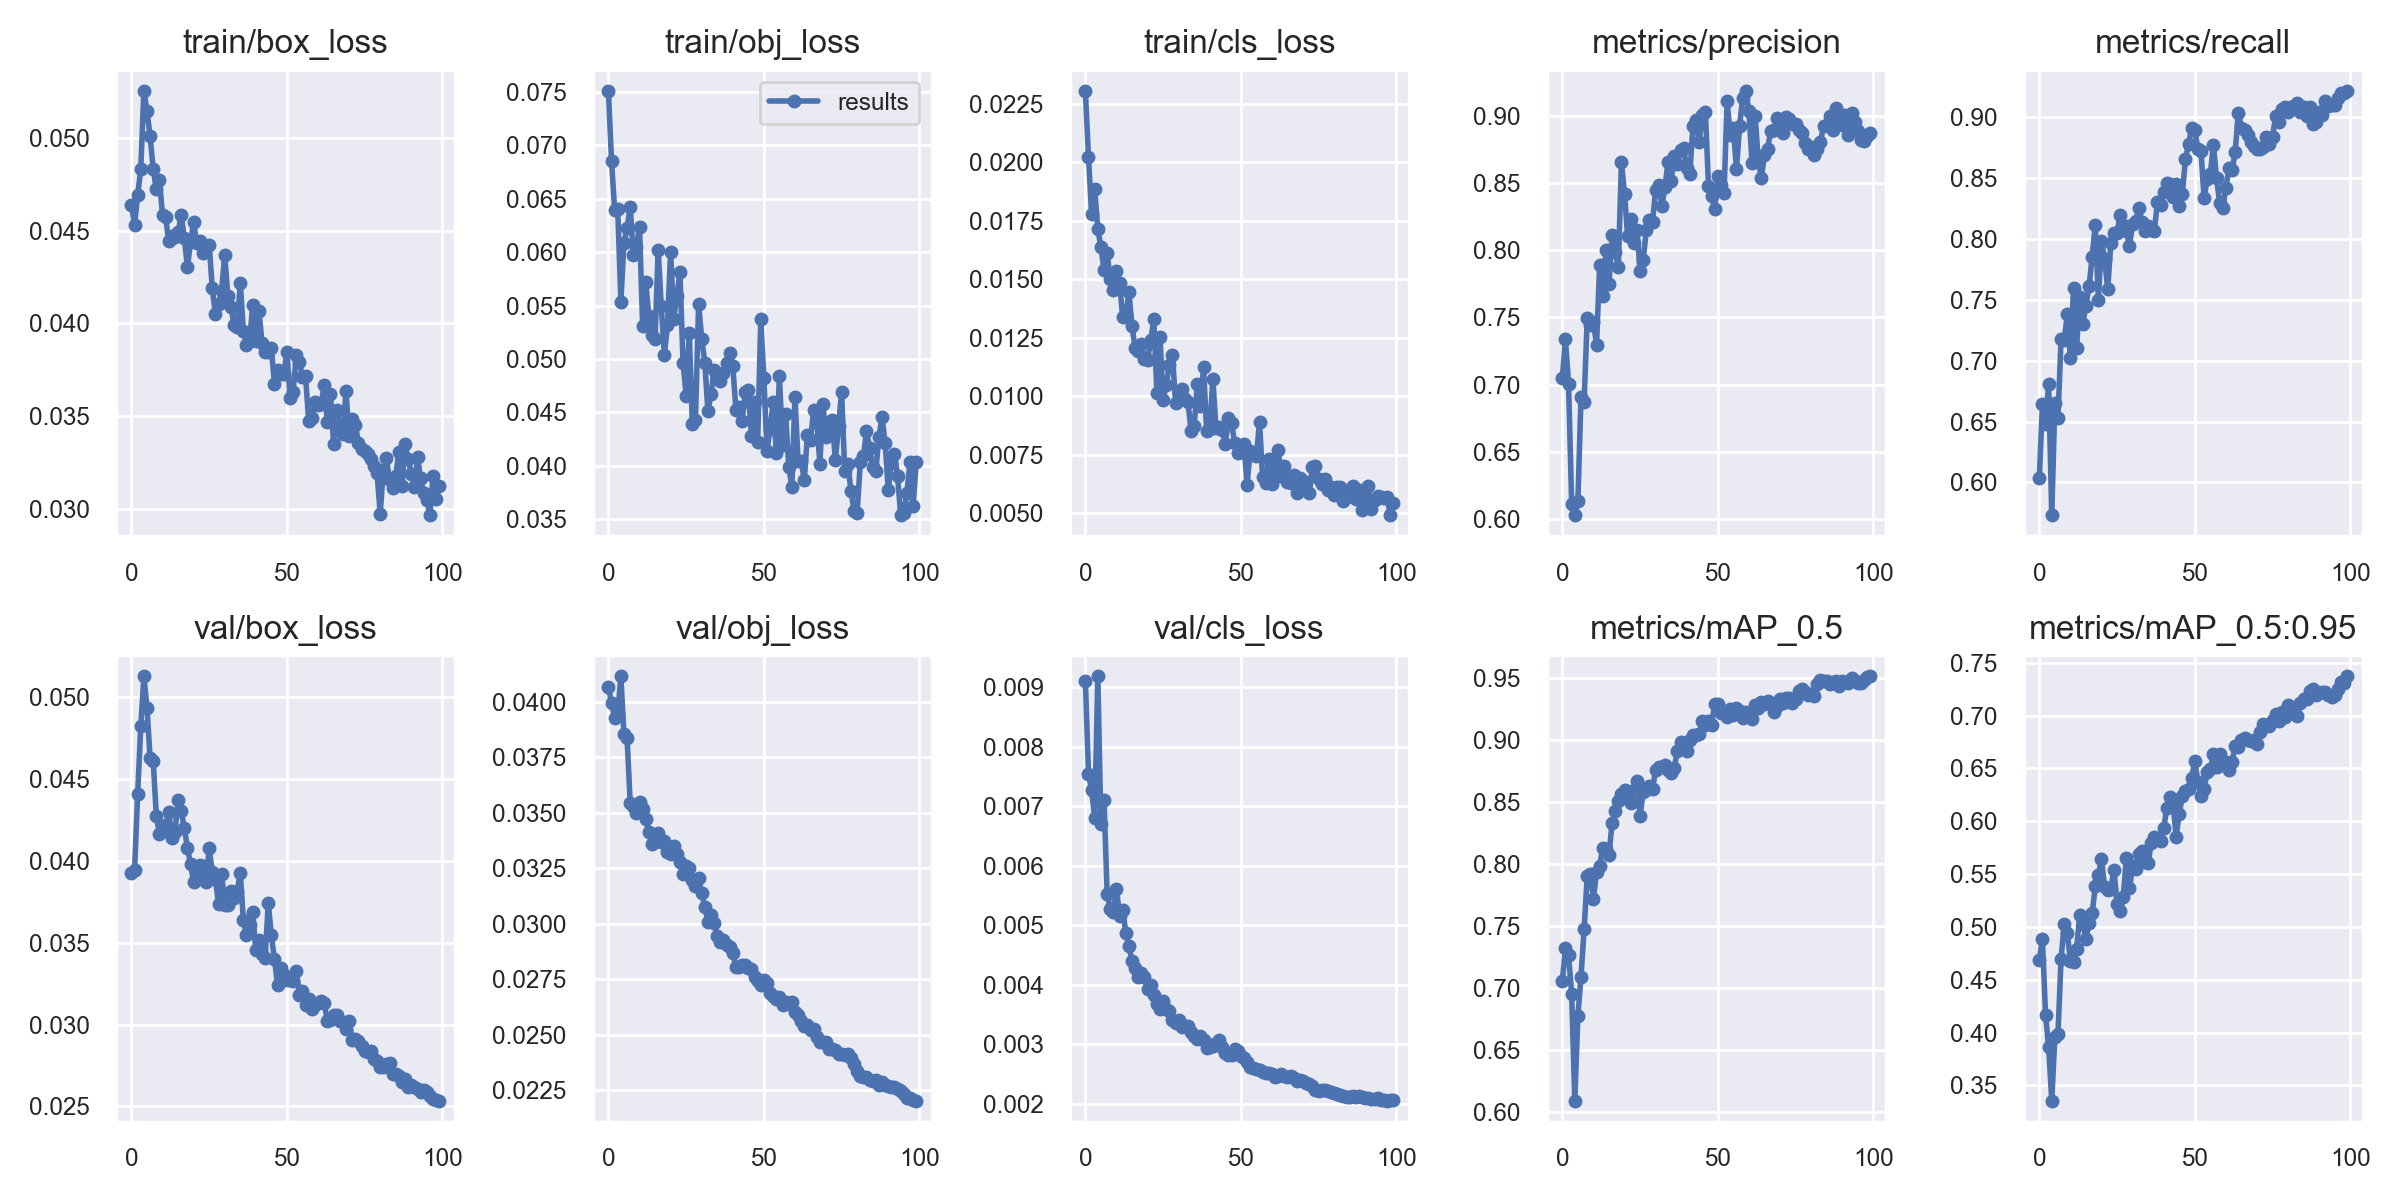

Data behind this chart, as committed beside it:
epoch, train/box_loss, train/obj_loss, train/cls_loss, metrics/precision, metrics/recall, metrics/mAP_0.5, metrics/mAP_0.5:0.95, val/box_loss, val/obj_loss, val/cls_loss, x/lr0, x/lr1, x/lr2
0, 0.0464, 0.07509, 0.02305, 0.7047, 0.6035, 0.7058, 0.4691, 0.03926, 0.04068, 0.009109, 0.0811, 0.0021, 0.0021
1, 0.0453, 0.06849, 0.02021, 0.7337, 0.6644, 0.732, 0.4881, 0.03941, 0.03995, 0.007539, 0.06126, 0.004257, 0.004257
2, 0.04691, 0.06397, 0.01777, 0.7004, 0.6477, 0.7263, 0.417, 0.0441, 0.0393, 0.007268, 0.04137, 0.006371, 0.006371
3, 0.04833, 0.06405, 0.01884, 0.6112, 0.6807, 0.695, 0.3861, 0.04821, 0.03945, 0.006799, 0.02144, 0.008442, 0.008442
4, 0.05255, 0.05534, 0.01713, 0.603, 0.5732, 0.609, 0.3356, 0.05125, 0.04115, 0.00918, 0.009604, 0.009604, 0.009604
5, 0.05145, 0.06085, 0.01637, 0.6135, 0.6649, 0.6774, 0.3957, 0.04935, 0.03853, 0.006699, 0.009604, 0.009604, 0.009604
6, 0.05009, 0.06225, 0.01538, 0.6906, 0.6529, 0.7091, 0.3982, 0.04625, 0.03839, 0.007106, 0.009505, 0.009505, 0.009505
7, 0.04834, 0.06424, 0.01614, 0.6873, 0.7179, 0.7472, 0.47, 0.04607, 0.03546, 0.005523, 0.009406, 0.009406, 0.009406
8, 0.04725, 0.0597, 0.01499, 0.7497, 0.7171, 0.7904, 0.5025, 0.04275, 0.0353, 0.005273, 0.009307, 0.009307, 0.009307
9, 0.04772, 0.06052, 0.01452, 0.7441, 0.738, 0.7918, 0.4944, 0.04162, 0.03497, 0.005222, 0.009208, 0.009208, 0.009208
10, 0.04584, 0.06238, 0.01536, 0.7462, 0.7026, 0.7718, 0.4679, 0.04179, 0.03551, 0.005615, 0.009109, 0.009109, 0.009109
11, 0.04571, 0.05312, 0.01484, 0.7297, 0.7601, 0.7939, 0.4664, 0.04218, 0.03518, 0.005157, 0.00901, 0.00901, 0.00901
12, 0.04443, 0.05719, 0.01337, 0.789, 0.7104, 0.7986, 0.4794, 0.04298, 0.03471, 0.005256, 0.008911, 0.008911, 0.008911
13, 0.04469, 0.054, 0.01346, 0.7661, 0.7526, 0.8131, 0.5117, 0.04138, 0.03414, 0.004878, 0.008812, 0.008812, 0.008812
14, 0.04464, 0.0522, 0.01443, 0.7997, 0.7305, 0.8119, 0.5031, 0.04179, 0.03359, 0.004645, 0.008713, 0.008713, 0.008713
15, 0.0449, 0.05183, 0.01298, 0.7746, 0.7453, 0.8075, 0.4886, 0.04369, 0.03373, 0.004398, 0.008614, 0.008614, 0.008614
16, 0.04583, 0.06021, 0.01205, 0.811, 0.7611, 0.8331, 0.5041, 0.04303, 0.03409, 0.004275, 0.008515, 0.008515, 0.008515
17, 0.04462, 0.05491, 0.01195, 0.7989, 0.7854, 0.8425, 0.5128, 0.04201, 0.03368, 0.004129, 0.008416, 0.008416, 0.008416
18, 0.04302, 0.05036, 0.01221, 0.7873, 0.8117, 0.8505, 0.5383, 0.04079, 0.03373, 0.004203, 0.008317, 0.008317, 0.008317
19, 0.04439, 0.05317, 0.01161, 0.8656, 0.7497, 0.8567, 0.5494, 0.03978, 0.03325, 0.004126, 0.008218, 0.008218, 0.008218
20, 0.04545, 0.06, 0.01154, 0.8416, 0.7985, 0.8594, 0.5641, 0.03871, 0.03315, 0.003922, 0.008119, 0.008119, 0.008119
21, 0.04434, 0.05375, 0.01238, 0.8102, 0.7835, 0.8524, 0.5381, 0.03923, 0.03349, 0.003997, 0.00802, 0.00802, 0.00802
22, 0.04446, 0.05585, 0.01328, 0.8234, 0.7587, 0.8492, 0.5344, 0.03973, 0.03314, 0.003821, 0.007921, 0.007921, 0.007921
23, 0.0438, 0.05809, 0.01015, 0.8056, 0.7967, 0.8594, 0.5363, 0.0397, 0.03279, 0.00367, 0.007822, 0.007822, 0.007822
24, 0.04414, 0.04964, 0.01254, 0.8153, 0.8053, 0.8668, 0.5543, 0.03869, 0.03226, 0.003592, 0.007723, 0.007723, 0.007723
25, 0.04425, 0.04655, 0.009849, 0.7843, 0.8053, 0.8389, 0.5212, 0.04076, 0.03262, 0.00373, 0.007624, 0.007624, 0.007624
26, 0.04188, 0.05243, 0.01048, 0.7928, 0.8196, 0.8581, 0.5147, 0.03929, 0.03249, 0.003589, 0.007525, 0.007525, 0.007525
27, 0.04049, 0.04391, 0.01132, 0.8146, 0.8112, 0.86, 0.5286, 0.0389, 0.03197, 0.003554, 0.007426, 0.007426, 0.007426
28, 0.04104, 0.0443, 0.01176, 0.8224, 0.8062, 0.8633, 0.5652, 0.03733, 0.03172, 0.003416, 0.007327, 0.007327, 0.007327
29, 0.04173, 0.05518, 0.0097, 0.8207, 0.7945, 0.8605, 0.5363, 0.03922, 0.03205, 0.003357, 0.007228, 0.007228, 0.007228
30, 0.04371, 0.05191, 0.01018, 0.8449, 0.8125, 0.8756, 0.5572, 0.03733, 0.03137, 0.003402, 0.007129, 0.007129, 0.007129
31, 0.04145, 0.04965, 0.01029, 0.8485, 0.8146, 0.8785, 0.5551, 0.0373, 0.03077, 0.003293, 0.00703, 0.00703, 0.00703
32, 0.0409, 0.04514, 0.009867, 0.8326, 0.8257, 0.8782, 0.5686, 0.03814, 0.03009, 0.003301, 0.006931, 0.006931, 0.006931
33, 0.03991, 0.04671, 0.009732, 0.8467, 0.8137, 0.8803, 0.572, 0.03771, 0.03037, 0.003308, 0.006832, 0.006832, 0.006832
34, 0.03981, 0.04898, 0.008521, 0.8657, 0.807, 0.8759, 0.5612, 0.03815, 0.03001, 0.003209, 0.006733, 0.006733, 0.006733
35, 0.04218, 0.04838, 0.008726, 0.8516, 0.8105, 0.8737, 0.5604, 0.03926, 0.02943, 0.003147, 0.006634, 0.006634, 0.006634
36, 0.03959, 0.04795, 0.01054, 0.8699, 0.8073, 0.8779, 0.5794, 0.03637, 0.02916, 0.00309, 0.006535, 0.006535, 0.006535
37, 0.03883, 0.0487, 0.009573, 0.8637, 0.8066, 0.8911, 0.5854, 0.03546, 0.02924, 0.003132, 0.006436, 0.006436, 0.006436
38, 0.03902, 0.04963, 0.01124, 0.8747, 0.8308, 0.8989, 0.5831, 0.03608, 0.02903, 0.003073, 0.006337, 0.006337, 0.006337
39, 0.041, 0.05056, 0.008498, 0.8757, 0.8282, 0.8972, 0.5809, 0.03685, 0.02896, 0.002941, 0.006238, 0.006238, 0.006238
40, 0.03903, 0.04933, 0.008613, 0.8607, 0.8386, 0.8915, 0.5935, 0.03456, 0.02868, 0.00296, 0.006139, 0.006139, 0.006139
41, 0.04067, 0.04527, 0.01074, 0.8569, 0.8462, 0.8998, 0.6122, 0.03519, 0.02803, 0.00297, 0.00604, 0.00604, 0.00604
42, 0.03894, 0.04552, 0.008634, 0.892, 0.8455, 0.904, 0.6227, 0.03433, 0.02806, 0.003027, 0.005941, 0.005941, 0.005941
43, 0.03846, 0.04418, 0.008672, 0.8968, 0.8346, 0.9041, 0.6171, 0.03408, 0.02812, 0.003073, 0.005842, 0.005842, 0.005842
44, 0.03848, 0.04688, 0.008537, 0.8802, 0.8451, 0.9053, 0.5854, 0.03744, 0.02814, 0.002955, 0.005743, 0.005743, 0.005743
45, 0.03864, 0.04706, 0.007953, 0.9004, 0.8269, 0.9152, 0.6071, 0.03544, 0.02798, 0.002863, 0.005644, 0.005644, 0.005644
46, 0.03672, 0.04281, 0.009055, 0.9029, 0.8373, 0.912, 0.6238, 0.034, 0.02794, 0.002819, 0.005545, 0.005545, 0.005545
47, 0.03748, 0.04594, 0.008875, 0.848, 0.8657, 0.9152, 0.6282, 0.0324, 0.0276, 0.002819, 0.005446, 0.005446, 0.005446
48, 0.03724, 0.04225, 0.008, 0.8404, 0.8784, 0.9125, 0.631, 0.03345, 0.02742, 0.002914, 0.005347, 0.005347, 0.005347
49, 0.03725, 0.05371, 0.007562, 0.8304, 0.8911, 0.9292, 0.6412, 0.033, 0.02723, 0.002881, 0.005248, 0.005248, 0.005248
50, 0.03847, 0.04817, 0.007724, 0.8549, 0.8896, 0.9289, 0.657, 0.03272, 0.02745, 0.002812, 0.005149, 0.005149, 0.005149
51, 0.03597, 0.04142, 0.00795, 0.8482, 0.8741, 0.9218, 0.6374, 0.03275, 0.02733, 0.002774, 0.00505, 0.00505, 0.00505
52, 0.03631, 0.04346, 0.006223, 0.8425, 0.872, 0.922, 0.6236, 0.03265, 0.02687, 0.002711, 0.004951, 0.004951, 0.004951
53, 0.0383, 0.04593, 0.00764, 0.9105, 0.8338, 0.9184, 0.6304, 0.0333, 0.02675, 0.002624, 0.004852, 0.004852, 0.004852
54, 0.03793, 0.04121, 0.007566, 0.8855, 0.8496, 0.925, 0.6469, 0.03183, 0.02662, 0.002601, 0.004753, 0.004753, 0.004753
55, 0.03709, 0.04838, 0.00743, 0.8905, 0.8533, 0.9203, 0.6494, 0.03203, 0.02668, 0.002594, 0.004654, 0.004654, 0.004654
56, 0.03713, 0.04199, 0.008915, 0.8602, 0.8776, 0.9261, 0.6639, 0.0312, 0.02632, 0.00257, 0.004555, 0.004555, 0.004555
57, 0.03474, 0.04485, 0.006554, 0.8919, 0.8498, 0.9235, 0.6516, 0.03154, 0.02646, 0.002539, 0.004456, 0.004456, 0.004456
58, 0.03489, 0.03988, 0.00631, 0.9133, 0.8299, 0.9178, 0.6639, 0.03094, 0.02639, 0.002523, 0.004357, 0.004357, 0.004357
59, 0.03578, 0.03801, 0.007304, 0.9184, 0.8259, 0.923, 0.655, 0.0312, 0.02646, 0.002521, 0.004258, 0.004258, 0.004258
... 40 more rows
